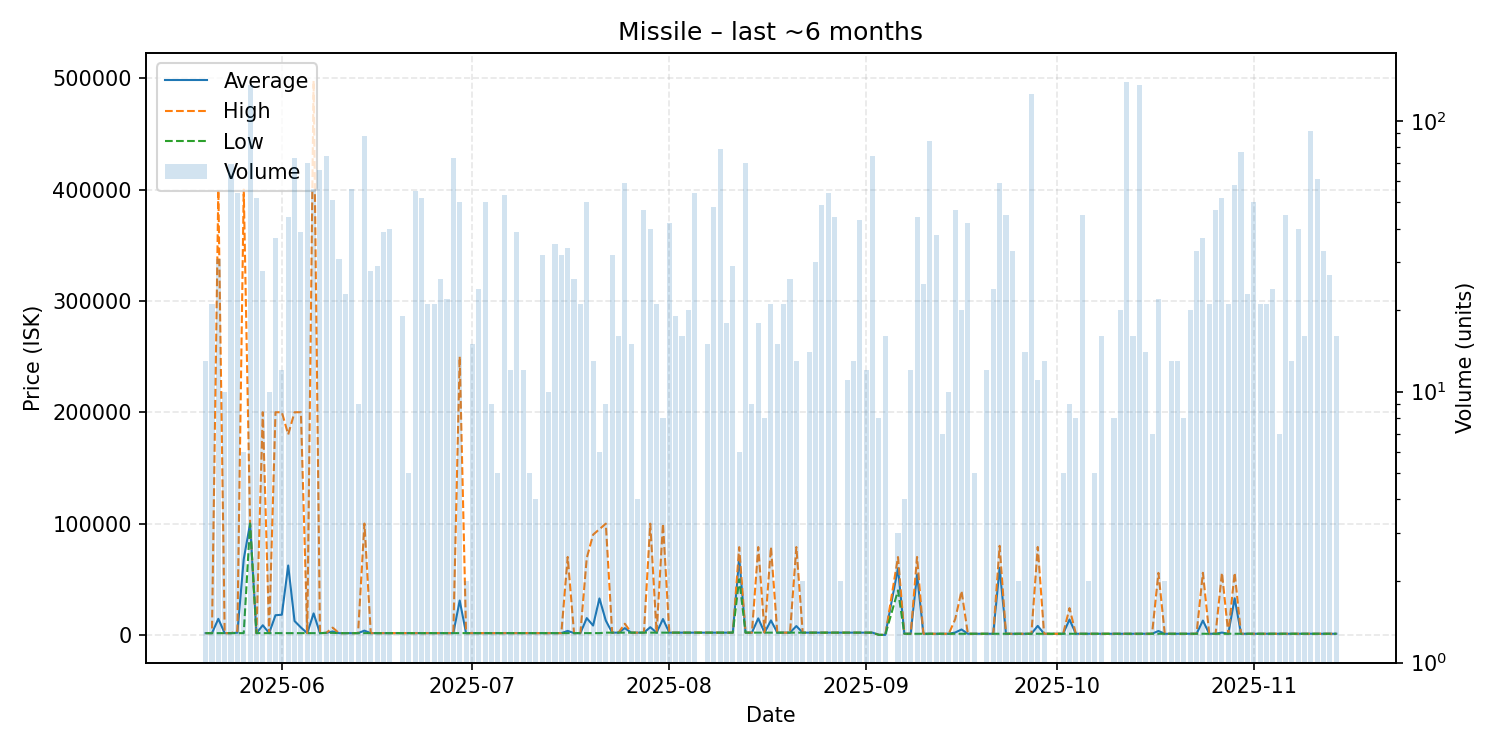

Source data for this figure (header and first rows):
date, average, highest, lowest, order_count, volume
2025-05-20, 1557, 1558, 1557, 3, 13
2025-05-21, 1559, 1559, 1559, 5, 21
2025-05-22, 14412, 400000, 1559, 8, 31
2025-05-23, 1559, 1559, 1559, 3, 10
2025-05-24, 1559, 1559, 1559, 6, 69
2025-05-25, 1954, 3500, 1559, 7, 54
2025-05-26, 67966, 400000, 1559, 2, 6
2025-05-27, 100000, 100000, 100000, 8, 136
2025-05-28, 1559, 1559, 1559, 6, 52
2025-05-29, 8646, 200000, 1559, 5, 28
2025-05-30, 1559, 1559, 1559, 3, 10
2025-05-31, 17649, 200000, 1559, 9, 37
2025-06-01, 18096, 200000, 1559, 4, 12
2025-06-02, 62323, 180000, 1559, 7, 44
2025-06-03, 12432, 200000, 1559, 8, 73
2025-06-04, 6647, 200000, 1559, 8, 39
2025-06-05, 1559, 1559, 1559, 10, 70
2025-06-06, 19282, 497800, 1559, 8, 56
2025-06-07, 1561, 1562, 1561, 5, 66
2025-06-08, 1800, 1800, 1800, 9, 74
2025-06-09, 3039, 6500, 1800, 7, 51
2025-06-10, 1561, 1561, 1561, 4, 31
2025-06-11, 1563, 1563, 1563, 3, 23
2025-06-12, 1564, 1564, 1564, 6, 56
2025-06-13, 1564, 1564, 1564, 2, 9
2025-06-14, 3801, 100000, 1564, 9, 88
2025-06-15, 1563, 1563, 1563, 6, 28
2025-06-16, 1563, 1563, 1563, 4, 29
2025-06-17, 1564, 1564, 1563, 6, 39
2025-06-18, 1564, 1564, 1564, 7, 40
2025-06-19, 1564, 1564, 1564, 1, 1
2025-06-20, 1565, 1566, 1564, 6, 19
2025-06-21, 1566, 1566, 1566, 2, 5
2025-06-22, 1566, 1566, 1566, 5, 55
2025-06-23, 1566, 1566, 1566, 8, 52
2025-06-24, 1566, 1566, 1566, 6, 21
2025-06-25, 1566, 1566, 1566, 3, 21
2025-06-26, 1566, 1566, 1565, 4, 26
2025-06-27, 1565, 1565, 1565, 8, 22
2025-06-28, 1565, 1565, 1565, 9, 73
2025-06-29, 30876, 250000, 1565, 10, 50
2025-06-30, 1565, 1565, 1565, 2, 2
2025-07-01, 1565, 1565, 1565, 3, 15
2025-07-02, 1565, 1565, 1565, 7, 24
2025-07-03, 1565, 1565, 1565, 5, 50
2025-07-04, 1565, 1565, 1565, 2, 9
2025-07-05, 1565, 1565, 1565, 1, 5
2025-07-06, 1565, 1565, 1565, 5, 53
2025-07-07, 1565, 1566, 1565, 4, 12
2025-07-08, 1565, 1565, 1565, 2, 39
2025-07-09, 1565, 1565, 1565, 2, 12
2025-07-10, 1565, 1565, 1565, 1, 5
2025-07-11, 1565, 1565, 1565, 1, 4
2025-07-12, 1565, 1565, 1565, 5, 32
2025-07-13, 1565, 1565, 1565, 2, 10
2025-07-14, 1569, 1569, 1569, 6, 35
2025-07-15, 1569, 1569, 1565, 2, 32
2025-07-16, 3583, 70000, 1570, 7, 34
2025-07-17, 1570, 1570, 1570, 4, 26
2025-07-18, 1571, 1571, 1570, 6, 21
... 115 more rows
